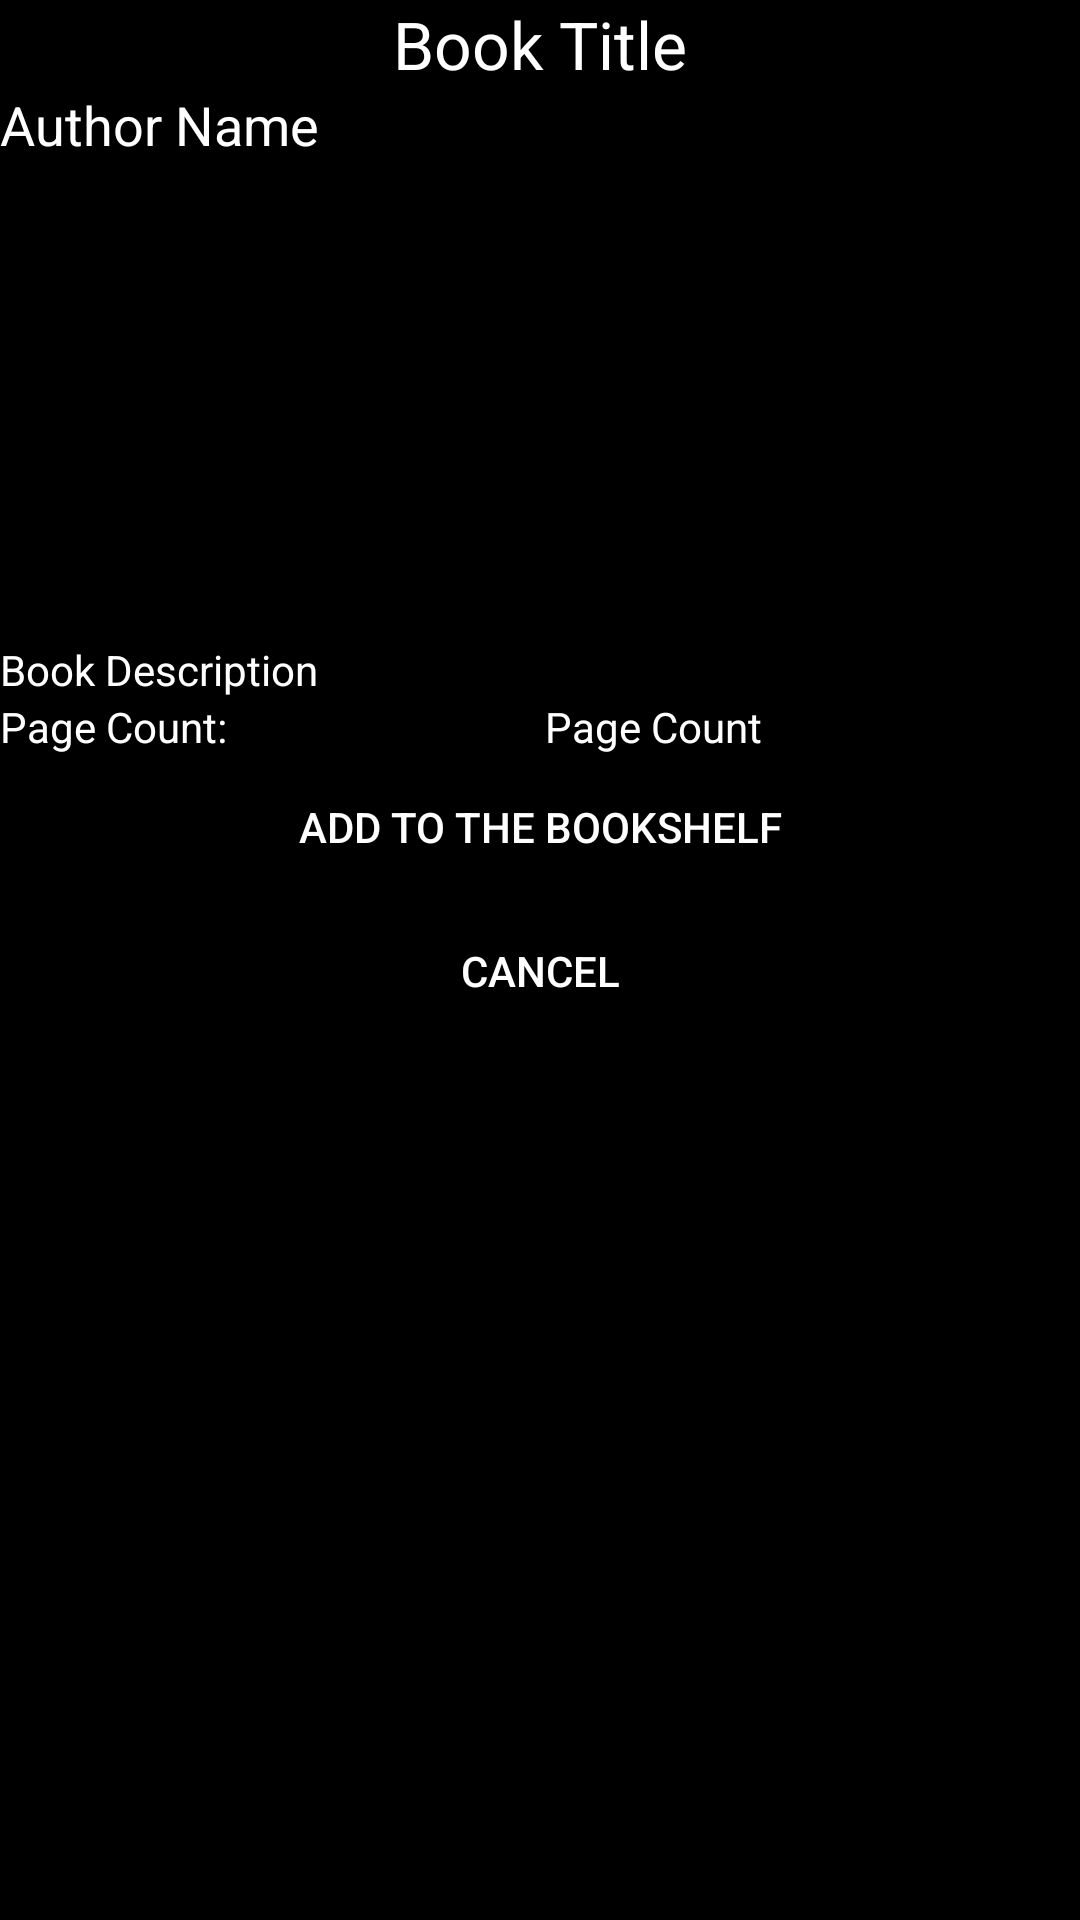

Android layout source for this screen:
<!-- AndroidManifest.xml: application theme Theme.LendBook -->
<!-- res/layout/activity_book_details.xml -->
<?xml version="1.0" encoding="utf-8"?>
<ScrollView xmlns:android="http://schemas.android.com/apk/res/android"
  xmlns:tools="http://schemas.android.com/tools"
  android:layout_width="match_parent"
  android:layout_height="match_parent"
  android:background="@color/black"
  tools:context=".books.ui.BookDetailsActivity">

  <LinearLayout
    android:layout_width="match_parent"
    android:orientation="vertical"
    android:background="@color/black"
    android:layout_height="match_parent">


    <LinearLayout
      android:layout_width="match_parent"
      android:layout_height="wrap_content"
      android:orientation="vertical">

      
      <TextView
        android:id="@+id/book_title"
        android:layout_width="match_parent"
        android:gravity="center"
        android:textColor="@color/white"
        android:layout_height="wrap_content"
        android:textAppearance="@style/TextAppearance.AppCompat.Large"
        android:text="Book Title" />

      
      <TextView
        android:id="@+id/book_author"
        android:layout_width="match_parent"
        android:layout_gravity="center"
        android:textColor="@color/white"
        android:layout_height="wrap_content"
        android:textAppearance="@style/TextAppearance.AppCompat.Medium"
        android:text="Author Name" />

      
      <ImageView
        android:id="@+id/book_cover"
        android:layout_width="130dp"
        android:layout_height="160dp"
        android:layout_gravity="center"
        android:adjustViewBounds="true"
        android:scaleType="centerCrop"
        tools:src = ""/>

      
      <TextView
        android:id="@+id/book_description"
        android:layout_width="match_parent"
        android:textColor="@color/white"
        android:layout_height="wrap_content"
        android:text="Book Description" />

      
      <TableLayout
        android:layout_width="match_parent"
        android:layout_height="wrap_content"
        android:background="@color/black"
        android:stretchColumns="0,1">

        
        <TableRow>
          <TextView
            android:layout_width="wrap_content"
            android:layout_height="wrap_content"
            android:textColor="@color/white"
            android:text="Page Count:" />
          <TextView
            android:id="@+id/book_page_count"
            android:layout_width="wrap_content"
            android:textColor="@color/white"
            android:layout_height="wrap_content"
            android:text="Page Count" />
        </TableRow>

      </TableLayout>

      

    </LinearLayout>

    <LinearLayout
      android:layout_width="match_parent"
      android:layout_height="wrap_content"
      android:orientation="vertical">

      <Button
        android:layout_width="match_parent"
        android:layout_height="wrap_content"
        android:background="@color/black"
        android:padding="10dp"
        android:text="@string/add_to_the_bookshelf"
        android:textColor="@color/white" />

      <Button
        android:layout_width="match_parent"
        android:layout_height="wrap_content"
        android:background="@color/black"
        android:padding="10dp"
        android:text="@string/cancel"
        android:textColor="@color/white" />

    </LinearLayout>

  </LinearLayout>

  </ScrollView>
<!-- resources referenced by this layout -->
<resources>
  <color name="black">#FF000000</color>
  <color name="white">#FFFFFFFF</color>
  <string name="add_to_the_bookshelf">Add to the bookshelf</string>
  <string name="cancel">Cancel</string>
  <style name="Theme.LendBook" parent="Theme.MaterialComponents.DayNight.DarkActionBar">
      
      <item name="windowActionBar">false</item>
      <item name="windowNoTitle">true</item>
      <item name="android:windowFullscreen">true</item>
      <item name="colorPrimary">@color/white</item>
      <item name="colorPrimaryVariant">@color/white</item>
      <item name="colorOnPrimary">@color/white</item>
      
      <item name="colorSecondary">@color/white</item>
      <item name="colorSecondaryVariant">@color/white</item>
      <item name="colorOnSecondary">@color/black</item>
      
      <item name="android:statusBarColor" tools:targetApi="l">?attr/colorPrimaryVariant</item>
      
    </style>
</resources>
